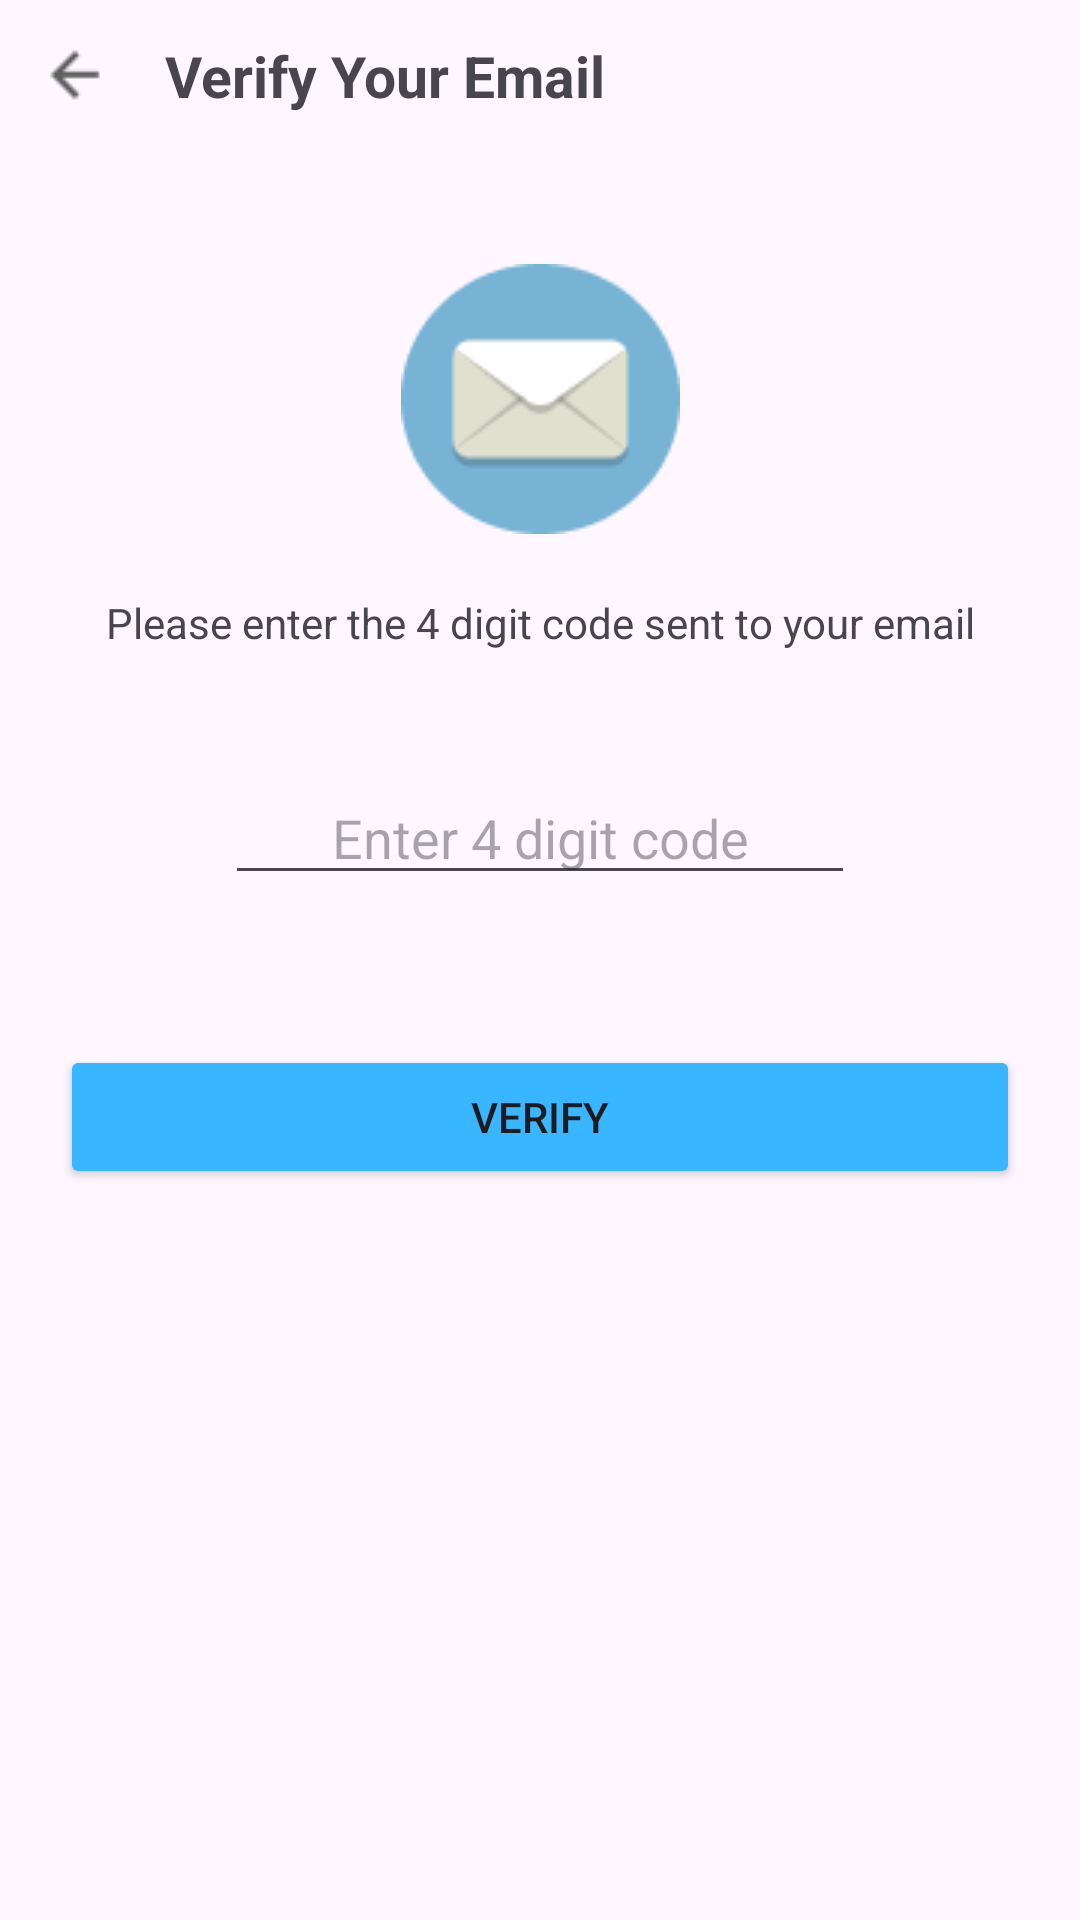

Android layout source for this screen:
<!-- AndroidManifest.xml: application theme Base.Theme.AutoSMS -->
<!-- res/layout/verify_email.xml -->
<?xml version="1.0" encoding="utf-8"?>
<androidx.constraintlayout.widget.ConstraintLayout xmlns:android="http://schemas.android.com/apk/res/android"
    xmlns:app="http://schemas.android.com/apk/res-auto"
    xmlns:tools="http://schemas.android.com/tools"
    android:layout_width="match_parent"
    android:layout_height="match_parent">

    <ImageView
        android:id="@+id/openDrawerMenu"
        android:layout_width="wrap_content"
        android:layout_height="wrap_content"
        android:layout_marginStart="5dp"
        android:layout_marginTop="5dp"
        app:layout_constraintStart_toStartOf="parent"
        app:layout_constraintTop_toTopOf="parent"
        app:srcCompat="@drawable/arrow_left" />

    <TextView
        android:id="@+id/textViewTitleHeader"
        android:layout_width="wrap_content"
        android:layout_height="wrap_content"
        android:layout_marginStart="10dp"
        android:text="Verify Your Email"
        android:textSize="19sp"
        android:textStyle="bold"
        app:layout_constraintBottom_toBottomOf="@+id/openDrawerMenu"
        app:layout_constraintStart_toEndOf="@+id/openDrawerMenu"
        app:layout_constraintTop_toTopOf="@+id/openDrawerMenu" />

    <ImageView
        android:id="@+id/imageView16"
        android:layout_width="wrap_content"
        android:layout_height="wrap_content"
        android:layout_marginTop="50dp"
        app:layout_constraintEnd_toEndOf="parent"
        app:layout_constraintStart_toStartOf="parent"
        app:layout_constraintTop_toBottomOf="@+id/textViewTitleHeader"
        app:srcCompat="@drawable/verify_email" />

    <TextView
        android:id="@+id/textView"
        android:layout_width="300dp"
        android:layout_height="wrap_content"
        android:layout_marginTop="20dp"
        android:gravity="center"
        android:text="Please enter the 4 digit code sent to your email"
        app:layout_constraintEnd_toEndOf="parent"
        app:layout_constraintStart_toStartOf="parent"
        app:layout_constraintTop_toBottomOf="@+id/imageView16" />

    <Button
        android:id="@+id/buttonNewCreate"
        android:layout_width="match_parent"
        android:layout_height="wrap_content"
        android:layout_marginLeft="20dp"
        android:layout_marginTop="50dp"
        android:layout_marginRight="20dp"
        android:backgroundTint="#38B6FF"
        android:text="VERIFY"
        app:cornerRadius="5dp"
        app:iconPadding="0dp"
        app:layout_constraintEnd_toEndOf="parent"
        app:layout_constraintStart_toStartOf="parent"
        app:layout_constraintTop_toBottomOf="@+id/editTextNumber" />

    <EditText
        android:id="@+id/editTextNumber"
        android:layout_width="wrap_content"
        android:layout_height="wrap_content"
        android:layout_marginTop="40dp"
        android:ems="10"
        android:gravity="center"
        android:hint="Enter 4 digit code"
        android:inputType="number"
        android:maxLength="4"
        app:layout_constraintEnd_toEndOf="parent"
        app:layout_constraintStart_toStartOf="parent"
        app:layout_constraintTop_toBottomOf="@+id/textView" />

</androidx.constraintlayout.widget.ConstraintLayout>
<!-- resources referenced by this layout -->
<resources>
  <!-- drawable arrow_left: png bitmap (drawable, 338 bytes) -->
  <!-- drawable verify_email: png bitmap (drawable, 2971 bytes) -->
  <style name="Base.Theme.AutoSMS" parent="Theme.Material3.Light.NoActionBar">
          <item name="colorPrimary">#38B6FF</item>
      </style>
</resources>
